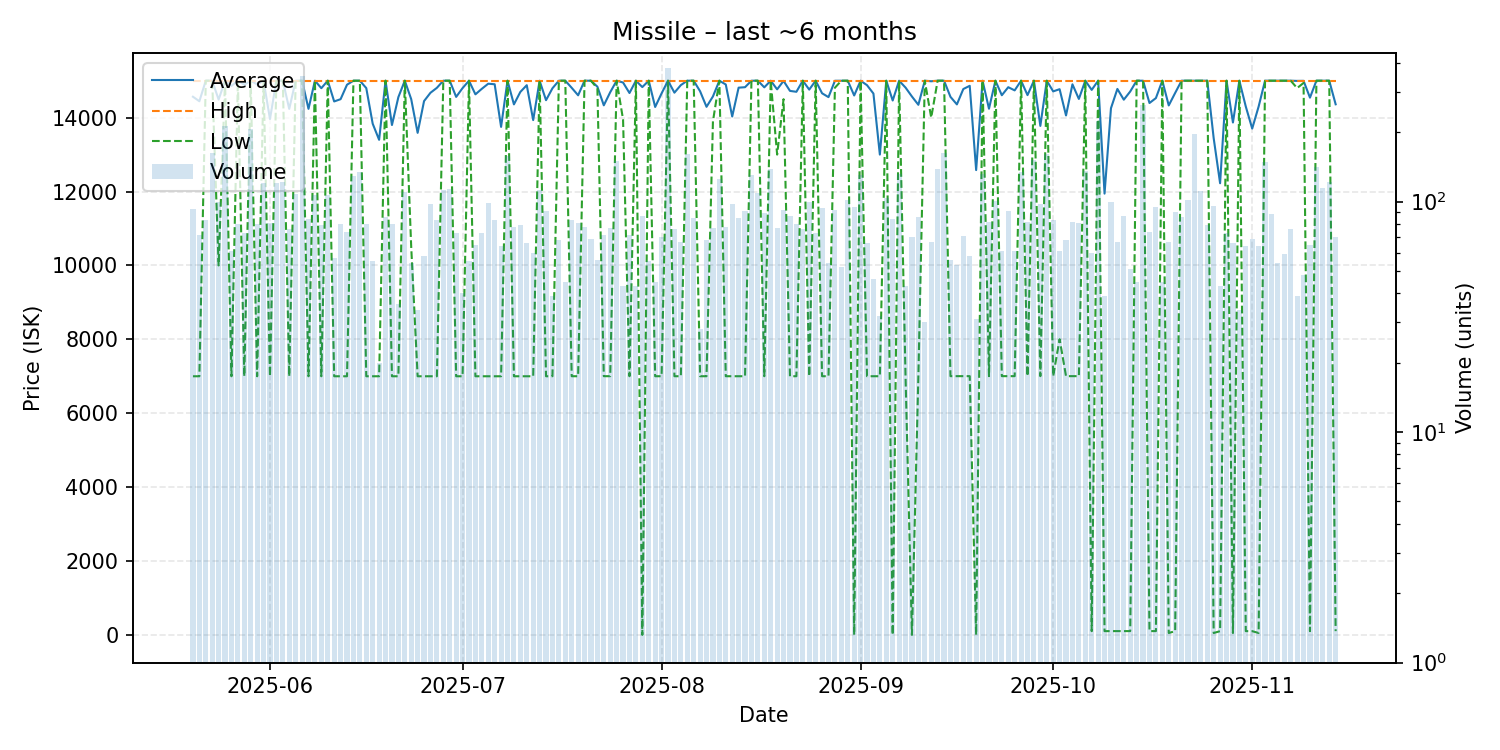

Values plotted in this chart, from the file beside it:
date, average, highest, lowest, order_count, volume
2025-05-20, 14566, 15000, 7000, 27, 93
2025-05-21, 14444, 15000, 7000, 22, 72
2025-05-22, 15000, 15000, 15000, 26, 83
2025-05-23, 15000, 15000, 15000, 38, 162
2025-05-24, 14490, 15000, 10000, 38, 100
2025-05-25, 15000, 15000, 15000, 42, 213
2025-05-26, 14860, 15000, 7000, 24, 61
2025-05-27, 15000, 15000, 15000, 28, 80
2025-05-28, 14890, 15000, 7000, 23, 73
2025-05-29, 15000, 15000, 15000, 39, 206
2025-05-30, 14900, 15000, 7000, 24, 80
2025-05-31, 15000, 15000, 15000, 48, 121
2025-06-01, 13963, 15000, 7000, 36, 81
2025-06-02, 15000, 15000, 15000, 35, 120
2025-06-03, 15000, 15000, 15000, 28, 122
2025-06-04, 14237, 15000, 7000, 28, 76
2025-06-05, 15000, 15000, 15000, 37, 108
2025-06-06, 15000, 15000, 15000, 31, 351
2025-06-07, 14238, 15000, 7000, 39, 84
2025-06-08, 15000, 15000, 15000, 34, 107
2025-06-09, 14797, 15000, 7000, 30, 79
2025-06-10, 15000, 15000, 15000, 31, 107
2025-06-11, 14439, 15000, 7000, 25, 57
2025-06-12, 14500, 15000, 7000, 24, 80
2025-06-13, 14892, 15000, 7000, 22, 74
2025-06-14, 15000, 15000, 15000, 28, 129
2025-06-15, 15000, 15000, 15000, 39, 135
2025-06-16, 14800, 15000, 7000, 29, 80
2025-06-17, 13836, 15000, 7000, 30, 55
2025-06-18, 13400, 15000, 7000, 11, 20
2025-06-19, 15000, 15000, 15000, 18, 86
2025-06-20, 13800, 15000, 7000, 30, 80
2025-06-21, 14556, 15000, 7000, 18, 36
2025-06-22, 15000, 15000, 15000, 29, 110
2025-06-23, 14500, 15000, 10500, 21, 54
2025-06-24, 13588, 15000, 7000, 18, 34
2025-06-25, 14448, 15000, 7000, 30, 58
2025-06-26, 14673, 15000, 7000, 24, 98
2025-06-27, 14807, 15000, 7000, 17, 83
2025-06-28, 15000, 15000, 15000, 26, 112
2025-06-29, 15000, 15000, 15000, 28, 113
2025-06-30, 14562, 15000, 7000, 27, 73
2025-07-01, 14800, 15000, 7000, 16, 40
2025-07-02, 15000, 15000, 15000, 17, 55
2025-07-03, 14631, 15000, 7000, 19, 65
2025-07-04, 14781, 15000, 7000, 17, 73
2025-07-05, 14919, 15000, 7000, 30, 99
2025-07-06, 14904, 15000, 7001, 26, 83
2025-07-07, 13750, 15000, 7000, 17, 64
2025-07-08, 15000, 15000, 15000, 25, 158
2025-07-09, 14359, 15000, 7000, 21, 78
2025-07-10, 14696, 15000, 7001, 31, 79
2025-07-11, 14879, 15000, 7000, 20, 66
2025-07-12, 13933, 15000, 7000, 21, 60
2025-07-13, 15000, 15000, 15000, 27, 112
2025-07-14, 14473, 15000, 7000, 27, 91
2025-07-15, 14795, 15000, 7001, 17, 39
2025-07-16, 15000, 15000, 15000, 24, 68
2025-07-17, 15000, 15000, 15000, 16, 45
2025-07-18, 14807, 15000, 7001, 19, 83
... 119 more rows
